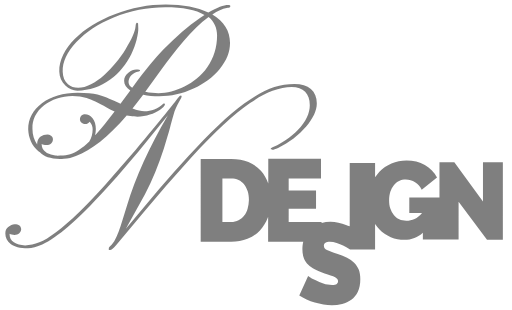
t = 0.00 s
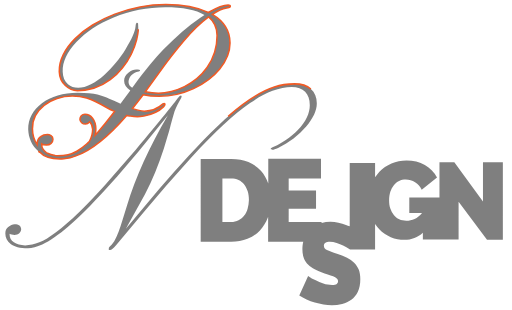
t = 1.67 s
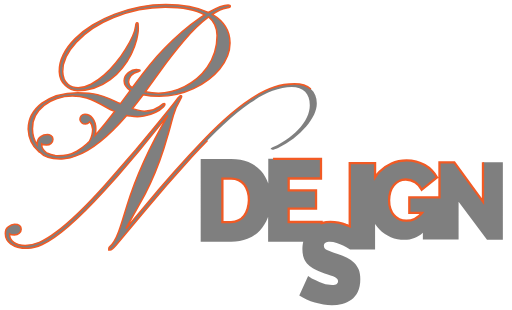
t = 3.33 s
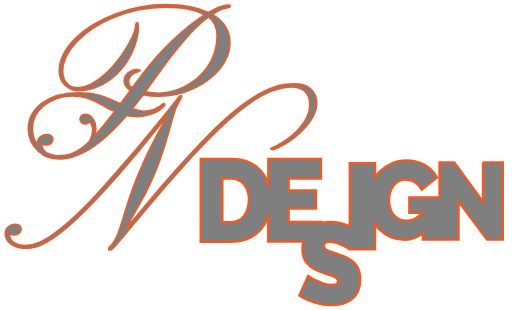
t = 5.00 s
t = 6.67 s: frame unchanged from t = 5.00 s, image omitted
t = 8.33 s: frame unchanged from t = 5.00 s, image omitted

The animated SVG that drew these frames (rendered in a browser with its animation timeline set to each time). Animation: 5 CSS @keyframes rules; frames cover the first 8.33 s, repeats indefinitely.

<!--?xml version="1.0" encoding="utf-8"?-->
<!-- Generator: Adobe Illustrator 19.0.0, SVG Export Plug-In . SVG Version: 6.00 Build 0)  -->
<svg version="1.1" id="Layer_1" xmlns="http://www.w3.org/2000/svg" xmlns:xlink="http://www.w3.org/1999/xlink" x="0px" y="0px" viewBox="253 -101.5 672 406.5" style="" xml:space="preserve">
<style type="text/css">
	.st0{fill:rgba(0,0,0,.5);stroke:#F15A24;stroke-width:2;stroke-miterlimit:10;}
	.st1{fill:rgba(0,0,0,.5);stroke:#F15A24;stroke-width:3;stroke-miterlimit:10;}
</style>
<g id="np">
	<path id="XMLID_12_" class="st0 JahbhNUR_0" d="M303.4,96.7c0.6,0.5,1.3,1.1,2,1.6c4.9,5.7,13.7,8.6,26.3,8.6c1.7,0,3.4-0.1,5.1-0.3
		c5.6-0.4,10.9-1.6,15.8-3.7c20.3-7.3,42.5-25.1,66.7-53.1c1.6,0.3,3.3,0.6,4.8,0.9c3.6,0.6,6.7,0.8,9.2,0.8s5.4-0.3,8.5-0.8
		c11.4-2.4,20-6.4,25.7-12.1c1.4-1.5,2-2.7,2-3.5c0-0.7-0.3-1-0.9-1c-0.6,0-1.2,0.2-1.7,0.6c-7.1,6.4-15.2,9.5-24.4,9.5
		c-4.2,0-9.3-1.2-15.6-3.6c4.6-5.6,9.2-11.6,14-17.9c6.4,1.4,13.5,2,21,2c15.4,0,30.5-3.3,45.1-10.1c14.2-6.7,25.7-15.2,34.4-25.8
		c9-11.1,13.5-22.4,13.5-34.1c0-15.8-7.7-28.3-23.2-37.5c6.9-4.5,13.2-7.3,18.8-8.3c2.4-0.4,3.8-0.8,4.2-1.1c0.5-0.4,0.6-1,0.6-1.7
		c-0.1-0.8-1-1.1-2.8-1.1c-5.8,0-14.5,3.3-26.1,9.7c-14.4-7-33-10.5-55.7-10.5c-22.7,0-45,4.2-67,12.7c-10.4,3.9-20.1,8.7-29.1,14.2
		c-9,5.5-16.8,11.6-23.3,18.2c-6.6,6.6-11.7,13.5-15.4,21c-3.6,7.4-5.4,14.8-5.1,22c0.2,7.3,2.9,13.4,8,18.3
		c4.6,4.4,9.8,6.7,15.7,6.7c15.7,0,30.2-4.8,43.2-14.5c6-4.4,11.3-9.5,15.9-15.3c4.7-5.8,8.6-11.8,11.7-18.1s5.4-12.6,7-18.9
		c1.5-6.4,2.3-11.3,2.2-14.8c-0.1-3.5-0.2-5.7-0.3-6.4s-0.6-1.1-1.5-1.1s-1.5,1.7-1.8,4.9c-0.8,7.1-5.2,17-13.1,29.7
		c-3.6,6-7.9,12-12.8,17.9c-4.8,6-10,11.4-15.5,16.3c-5.5,4.8-11.2,8.8-17.1,11.9c-5.9,3.1-11.5,4.6-16.8,4.6s-9.8-1.5-13.4-4.6
		c-4.4-3.8-6.7-9.2-6.9-16.4c-0.4-12.8,5.6-25.7,18-38.9c12.6-13.5,28.8-24.3,48.9-32.4c21.9-9,44.5-13.5,67.7-13.5
		c23.2,0,40.3,3.4,51.5,10.2l-5.9,3.9c-15.7,10.7-31.7,24.6-48.1,41.5c-10.2,10.4-23.2,26.2-38.9,47.5l-2,2.7
		c-3.2-2.1-4.8-4.7-4.8-7.6s1.1-5.8,3.4-8.6c2.3-2.7,5.7-4.5,10.1-5.3c1.1-0.3,1.7-0.7,1.7-1.1c0-1-1.7-1.4-5.1-1.4
		s-6.8,1.4-10.3,4.2c-3.8,3-5.6,6.5-5.6,10.7c0,4.9,2.7,9.2,8.1,12.7l-12.9,17.3l-1.9-0.8c-4.3-2.1-8.6-4.1-12.9-5.8
		c-4.3-1.7-9.5-3.6-15.4-5.3c-5.9-1.7-14.6-2.6-26-2.6c-19.2,0-34.7,4.6-46.9,13.9c-12,9.2-18,20.5-18,34.1
		C290.5,79.5,294.8,89.4,303.4,96.7z M465.3-11.1c7.6-10.7,17.1-22.9,28.5-36.5c11.4-13.5,22.4-24.1,33-31.9
		c7.4,6.1,11.1,14.3,11.1,24.5c0,15.4-4.3,29.4-12.9,41.6c-3.9,5.7-8.5,10.6-13.7,14.8c-5.2,4.2-10.6,7.8-16.2,10.6
		c-5.6,2.8-11.4,5-17.2,6.4s-11.4,2.2-16.9,2.2c-5.4,0-11.2-0.6-17.3-1.9L465.3-11.1z M310.9,36.6c4.9-3.9,10.5-6.8,17-9
		c6.4-2.2,13-3.3,20-3.3s13.2,0.9,18.8,2.7c3.3,1.1,7.2,2.6,11.4,4.5c4.2,2,9.4,4.7,15.4,8.2c3.1,1.8,6.4,3.4,9.9,4.8l-2.8,3.8
		c-7,9.2-13.3,16.9-18.9,23.3c-1.3,1.5-2.6,3-3.9,4.3c0.6-2.6,1-5.3,1-8.2c0-5.8-1.4-10.4-4.3-14.2c-1.4-1.7-2.9-3-4.5-3.9
		c-1.7-0.9-3.6-1.4-5.5-1.4c-1.9,0-3.6,0.7-4.8,2c-1.2,1.4-1.8,2.9-1.8,4.7c0,1.8,0.8,3.3,2.2,4.5c1.4,1.2,3.1,1.8,5.1,1.8
		c1.9,0,3.8-1,5.5-3c2.6,2.8,3.9,6.1,3.9,9.9c0,5.9-1.5,11.2-4.4,16c-1.2,1.1-2.3,2.2-3.5,3.2c-4.5,4-8.9,7.2-12.8,9.5
		c-4,2.3-7.9,3.8-11.6,4.6c-3.8,0.8-8.4,1.2-14.1,1.2c-0.9,0-1.8-0.1-2.7-0.2c-3.9-0.6-7.6-1.7-10.9-3.3c-0.3-0.2-0.5-0.4-0.8-0.5
		c-4.1-2.7-6.1-6.2-6.1-10.5v-0.8c1.5,1,3.6,1.4,6.2,1.4s4.6-0.8,6.2-2.2c1.7-1.4,2.4-3.3,2.4-5.3c0-2.1-0.8-3.7-2.5-4.8
		c-1.7-1.1-3.3-1.6-4.7-1.6c-3.6,0-6.5,0.9-8.9,2.7c-1.4,1-2.4,2.2-3.3,3.8c-0.8,1.5-1.3,3.6-1.3,6c0,0.3,0,0.5,0,0.8
		c-4.1-5.8-6.2-12.6-6.2-20.7C295.1,55.5,300.3,45.1,310.9,36.6z"></path>
	<path id="XMLID_14_" class="st0 JahbhNUR_1" d="M661,15.1c-5.1-4.5-12.3-6.7-21.5-6.7c-9.2,0.1-18,1.4-26.4,4.2c-25,8.1-55.9,31.1-92.6,69.2
		L501,102.5l-19.9,22l-19.2,22l-43.7,51.9l25.1-45.1c9.7-18.5,17.9-38.6,24.8-60.1l4.6-15.3c1.4-4.5,2.5-8.7,3.6-12.6
		c1-3.9,2.4-9.2,4.3-15.8c1.9-6.7,4.6-12.9,8.2-18.8l2-3.8c0.4-0.8,0.6-1.5,0.6-2.2s-0.4-1-1.1-1s-2,1.1-3.8,3.2
		c-4.2,6.1-22.6,28.8-55.3,68l-40,45.8c-25.2,28.2-46.8,49-64.7,62.3c-8.3,6.3-15.7,10.7-21.9,13.4c-6.3,2.7-12.4,4-18.6,4
		c-6.1,0-11.1-1.4-14.8-4c-3.7-2.7-5.6-6.1-5.6-10.4v-0.8c1.5,1,3.8,1.4,6.4,1.4s4.7-0.8,6.3-2.2c1.7-1.4,2.5-3.1,2.5-5.1
		c0-4.4-3-6.7-8.8-6.7c-2.5,0-5.4,1.3-8.6,3.9c-2.3,1.7-3.4,4.5-3.4,8.3c0,5.6,2.3,10.1,7,13.7c2.4,1.8,5.4,3.3,9.1,4.2
		c3.6,1,8.2,1.5,13.6,1.5c5.4,0,11.7-1.7,18.8-4.9c19.5-9,46.6-32.5,81.4-70.6l17.2-19.2l27.7-32.2l38.6-47.7
		c-24.4,41.6-42.3,81.1-53.7,118.3l-6.1,19.9c-1.7,5.5-3.3,10.3-4.8,14.4c-3.8,10.1-7.7,16.9-12.3,20.4c-0.6,0.5-0.7,1.2-0.7,2.3
		s0,1.6,0,1.6s0.4,0,1.9,0s4.1-2.3,7.9-6.7l37.9-45.1l27.9-32.9l33.6-37.6c29.8-32.5,55.2-56.1,76.2-70.6
		c10.7-7.4,20.5-12.8,29.5-16.1c9-3.3,17.4-5.1,25.1-5.1c7.7,0,13.6,2.1,17.7,6.3c4.1,4.2,6.1,10.1,6.1,17.6
		c0,10.6-5.2,21.5-15.7,32.7c-4.7,4.9-10,9.3-15.8,13.2c-5.8,3.9-10.6,6.7-14.3,8.2s-5.5,2.6-5.5,3.3c0,0.8,0.8,1.1,2.3,1.1
		s3.9-0.8,7.4-2.4c14.8-7.1,27.1-16.4,36.9-27.9c9.4-11.3,14-21.4,13.9-30.6C668.8,25.9,666.2,19.6,661,15.1z"></path>
</g>
<path id="design" class="st1 JahbhNUR_2" d="M886.9,111.4v51.5l-37.6-51.5h-19.5v46.1h-39.6v20.3h16.7c-6,7.4-12.9,10.2-20.7,10.2
	c-3.4,0-6.4-0.6-9.2-1.9s-5.2-3.1-7.1-5.5c-2-2.4-3.5-5.2-4.6-8.5c-1.1-3.3-1.6-6.9-1.6-11c0-4,0.6-7.6,1.6-11
	c1.1-3.3,2.6-6.2,4.6-8.6c1.9-2.4,4.2-4.3,6.9-5.6c2.7-1.4,5.6-2,8.8-2c4.3,0,8.5,1.2,12.2,3.7c3.9,2.5,6.8,5.7,8.7,9.8l20.1-16.1
	c-1.7-3.5-4-6.5-6.7-9.3c-2.8-2.8-5.9-5.2-9.3-7.1c-3.5-1.9-7.2-3.5-11.3-4.5s-8.3-1.5-12.7-1.5c-7.1,0-13.7,1.3-19.8,4
	c-6.2,2.7-11.3,6.3-15.8,10.9c-2.1,2.2-3.9,4.6-5.7,7.2v-18.7H712v83.1c-1.6-0.6-3.2-1.3-4.9-1.9c-3.1-1.2-6.4-2.1-9.9-2.9
	s-6.8-1.1-10.5-1.1c-4.1,0-7.9,0.6-11.6,1.6v-1.4h-43.2v-17.5h35.9v-23.9h-35.9v-15.7h42.4v-25.8h-69.2v32.5
	c-2.2-6.4-5.5-12.1-9.7-16.9c-4.3-4.9-9.8-8.6-16.3-11.4c-6.4-2.9-14-4.1-22.5-4.1h-40.2v108.8h40c7.8,0,14.9-1.3,21.4-3.9
	c6.4-2.6,11.9-6.3,16.4-11.1s8-10.5,10.5-17.2c0.1-0.2,0.1-0.4,0.2-0.6v32.6H651c-0.7,2.8-1.1,6.4-1.1,10c0,4,0.5,7.4,1.5,10.4
	c0.9,3,2.5,5.7,4.5,8.1s4.6,4.5,7.7,6.4s6.8,3.6,11.2,5.2c2.9,1.1,5.7,2,8.4,2.9c2.6,0.8,5,1.6,7,2.4c2,0.8,3.6,1.7,4.8,2.8
	c1.1,1,1.7,2.3,1.7,3.9c0,1.4-0.6,2.6-1.7,3.4c-1.2,0.8-3.2,1.3-6.2,1.3c-3.9,0-7.7-0.6-11.4-1.9c-3.7-1.2-7.1-2.6-10-4.1
	c-3.5-1.7-6.9-3.7-10-5.9l-11.6,25.8c2.9,1.9,6.2,3.6,9.6,5.2c3.4,1.6,7.1,2.9,10.8,4c3.7,1.1,7.4,1.9,11.3,2.6
	c3.8,0.6,7.4,0.9,11.1,0.9c4.5,0,9-0.6,13.5-1.7c4.4-1.2,8.5-3,12-5.6s6.4-6.1,8.6-10.5c2.1-4.3,3.2-9.8,3.2-16.2
	c0-5.1-0.7-9.3-2.1-12.8c-1.4-3.5-3.4-6.5-6-9c-2.6-2.5-5.7-4.6-9.3-6.4c-3.7-1.9-7.7-3.5-12.2-5c-2.9-1-5.5-1.9-7.7-2.6
	c-2.3-0.7-4.2-1.5-5.7-2.2c-1.6-0.7-2.8-1.6-3.6-2.5s-1.2-2-1.2-3.5c0-1.9,0.7-3.2,2.1-4.1c1.5-0.8,3.3-1.2,5.7-1.2
	c2.9,0,6,0.6,9,1.6s5.9,2.2,8.4,3.4c2.9,1.4,5.8,3,8.6,4.8l0.2-0.3v0.6h33.2v-33.5c1.9,2.6,3.4,5,5.5,7.1c4.3,4.5,9.3,8,15.1,10.3
	c5.8,2.4,11.7,3.5,18,3.5c9.1,0,17.6-3.1,24.1-9.3v9h22l0,0h24.9V163l37.3,49.9H913V111.4C912.7,111.4,886.9,111.4,886.9,111.4z
	 M578,172.2c-1,3.5-2.5,6.5-4.5,9.1s-4.4,4.7-7.4,6.2c-2.9,1.5-6.2,2.3-9.9,2.3h-11.3v-57.1h11.4c3.6,0,6.8,0.6,9.8,2
	c2.9,1.4,5.4,3.3,7.4,5.7c2,2.5,3.5,5.5,4.6,9c1.1,3.5,1.6,7.4,1.6,11.5C579.6,165,579,168.7,578,172.2z"></path>
<style>.JahbhNUR_0{stroke-dasharray:2431 2433;stroke-dashoffset:2432;animation:JahbhNUR_draw_0 16500ms ease-in-out 0ms infinite,JahbhNUR_fade 16500ms linear 0ms infinite;}.JahbhNUR_1{stroke-dasharray:1933 1935;stroke-dashoffset:1934;animation:JahbhNUR_draw_1 16500ms ease-in-out 0ms infinite,JahbhNUR_fade 16500ms linear 0ms infinite;}.JahbhNUR_2{stroke-dasharray:2402 2404;stroke-dashoffset:2403;animation:JahbhNUR_draw_2 16500ms ease-in-out 0ms infinite,JahbhNUR_fade 16500ms linear 0ms infinite;}@keyframes JahbhNUR_draw{100%{stroke-dashoffset:0;}}@keyframes JahbhNUR_fade{0%{stroke-opacity:1;}92.72727272727273%{stroke-opacity:1;}100%{stroke-opacity:0;}}@keyframes JahbhNUR_draw_0{1.8181818181818181%{stroke-dashoffset: 2432}21.21212121212121%{ stroke-dashoffset: 0;}100%{ stroke-dashoffset: 0;}}@keyframes JahbhNUR_draw_1{6.666666666666667%{stroke-dashoffset: 1934}26.060606060606062%{ stroke-dashoffset: 0;}100%{ stroke-dashoffset: 0;}}@keyframes JahbhNUR_draw_2{11.515151515151516%{stroke-dashoffset: 2403}30.909090909090907%{ stroke-dashoffset: 0;}100%{ stroke-dashoffset: 0;}}</style></svg>
